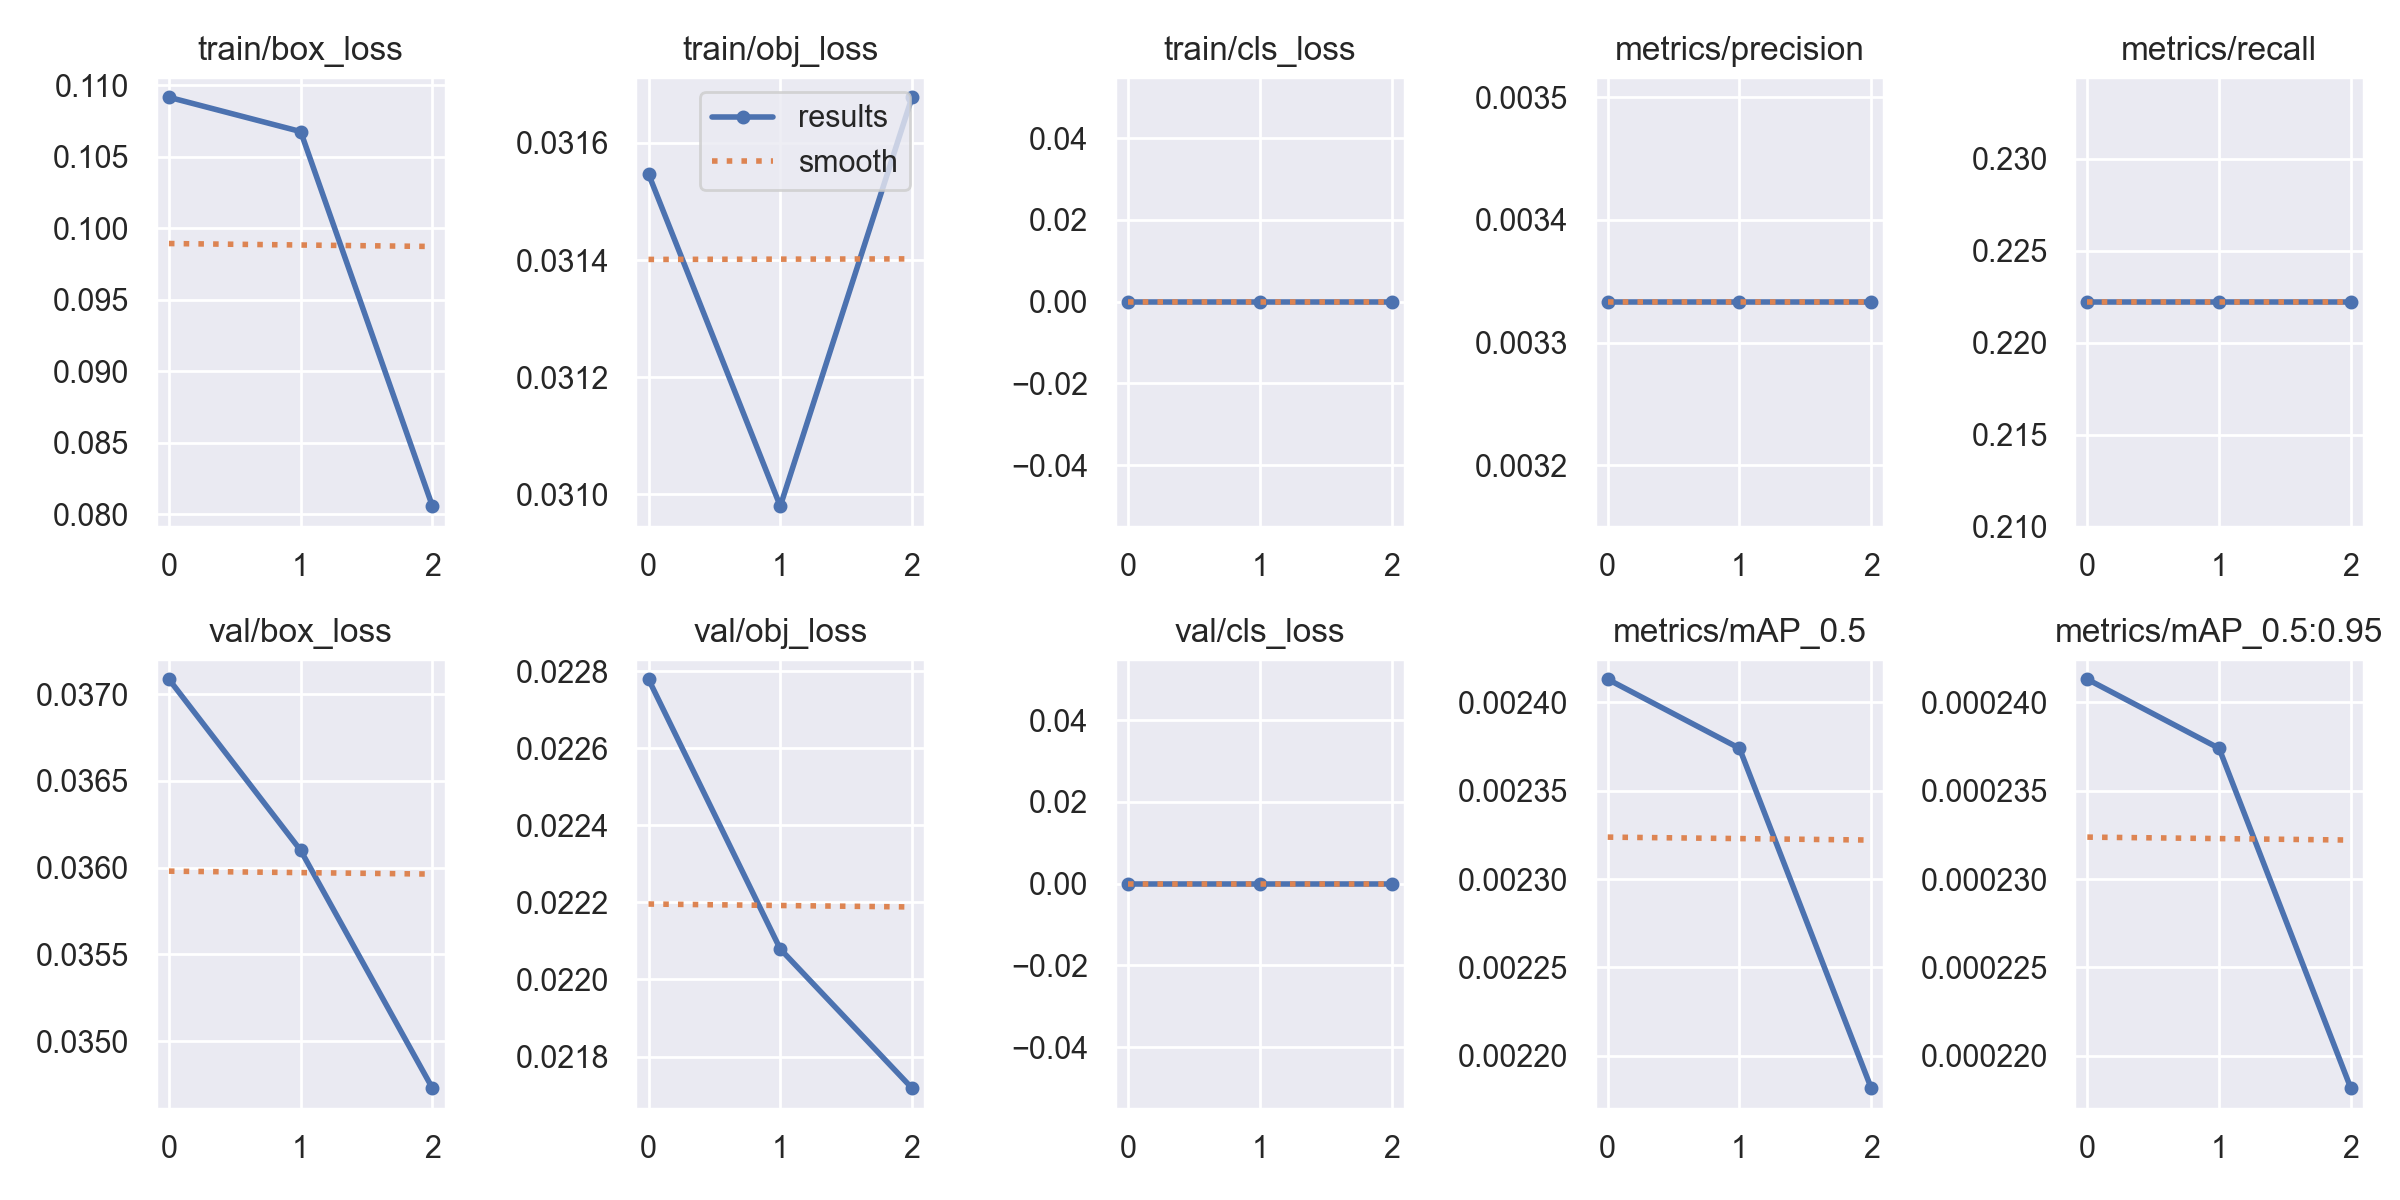

The data file committed next to this chart (first rows):
epoch, train/box_loss, train/obj_loss, train/cls_loss, metrics/precision, metrics/recall, metrics/mAP_0.5, metrics/mAP_0.5:0.95, val/box_loss, val/obj_loss, val/cls_loss, x/lr0, x/lr1, x/lr2
0, 0.1092, 0.03155, 0, 0.003333, 0.2222, 0.002413, 0.0002413, 0.03708, 0.02278, 0, 0.0991, 0.0001, 0.0001
1, 0.1068, 0.03098, 0, 0.003333, 0.2222, 0.002374, 0.0002374, 0.0361, 0.02208, 0, 0.0972, 0.000201, 0.000201
2, 0.08057, 0.03168, 0, 0.003333, 0.2222, 0.002182, 0.0002182, 0.03473, 0.02172, 0, 0.09517, 0.00017, 0.00017
